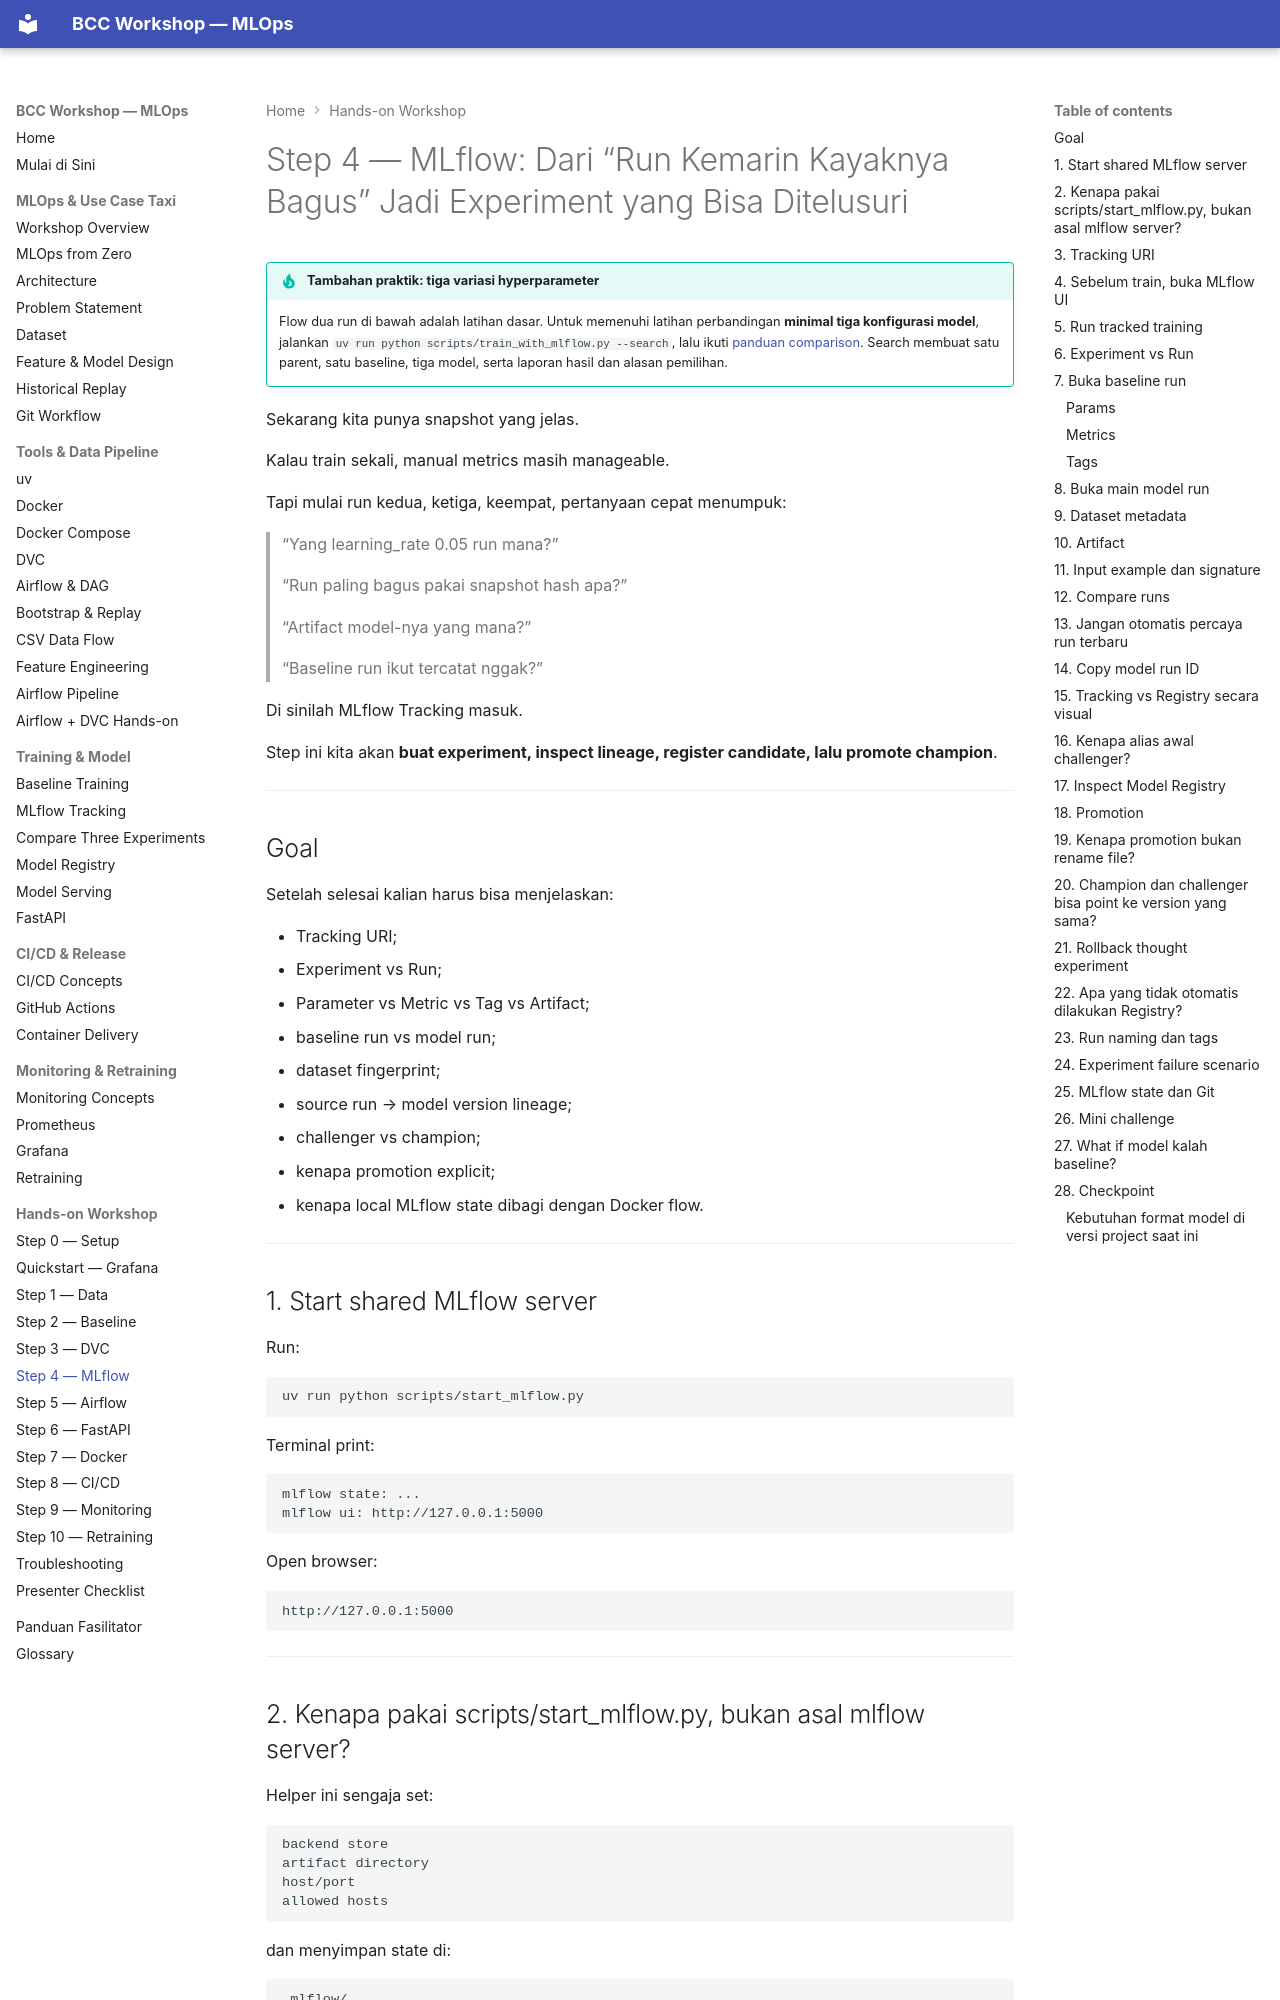

repository: ahmadnafi30/bcc-workshop-mlops · page: 10-hands-on/step-04-mlflow/index.html · generator: mkdocs

# Step 4 — MLflow: Dari “Run Kemarin Kayaknya Bagus” Jadi Experiment yang Bisa Ditelusuri

!!! tip "Tambahan praktik: tiga variasi hyperparameter"
    Flow dua run di bawah adalah latihan dasar. Untuk memenuhi latihan perbandingan **minimal tiga konfigurasi model**, jalankan `uv run python scripts/train_with_mlflow.py --search`, lalu ikuti [panduan comparison](../06-experiment-tracking/hyperparameter-comparison.md). Search membuat satu parent, satu baseline, tiga model, serta laporan hasil dan alasan pemilihan.


Sekarang kita punya snapshot yang jelas.

Kalau train sekali, manual metrics masih manageable.

Tapi mulai run kedua, ketiga, keempat, pertanyaan cepat menumpuk:

> “Yang learning_rate 0.05 run mana?”

> “Run paling bagus pakai snapshot hash apa?”

> “Artifact model-nya yang mana?”

> “Baseline run ikut tercatat nggak?”

Di sinilah MLflow Tracking masuk.

Step ini kita akan **buat experiment, inspect lineage, register candidate, lalu promote champion**.

---

## Goal

Setelah selesai kalian harus bisa menjelaskan:

- Tracking URI;
- Experiment vs Run;
- Parameter vs Metric vs Tag vs Artifact;
- baseline run vs model run;
- dataset fingerprint;
- source run → model version lineage;
- challenger vs champion;
- kenapa promotion explicit;
- kenapa local MLflow state dibagi dengan Docker flow.

---
